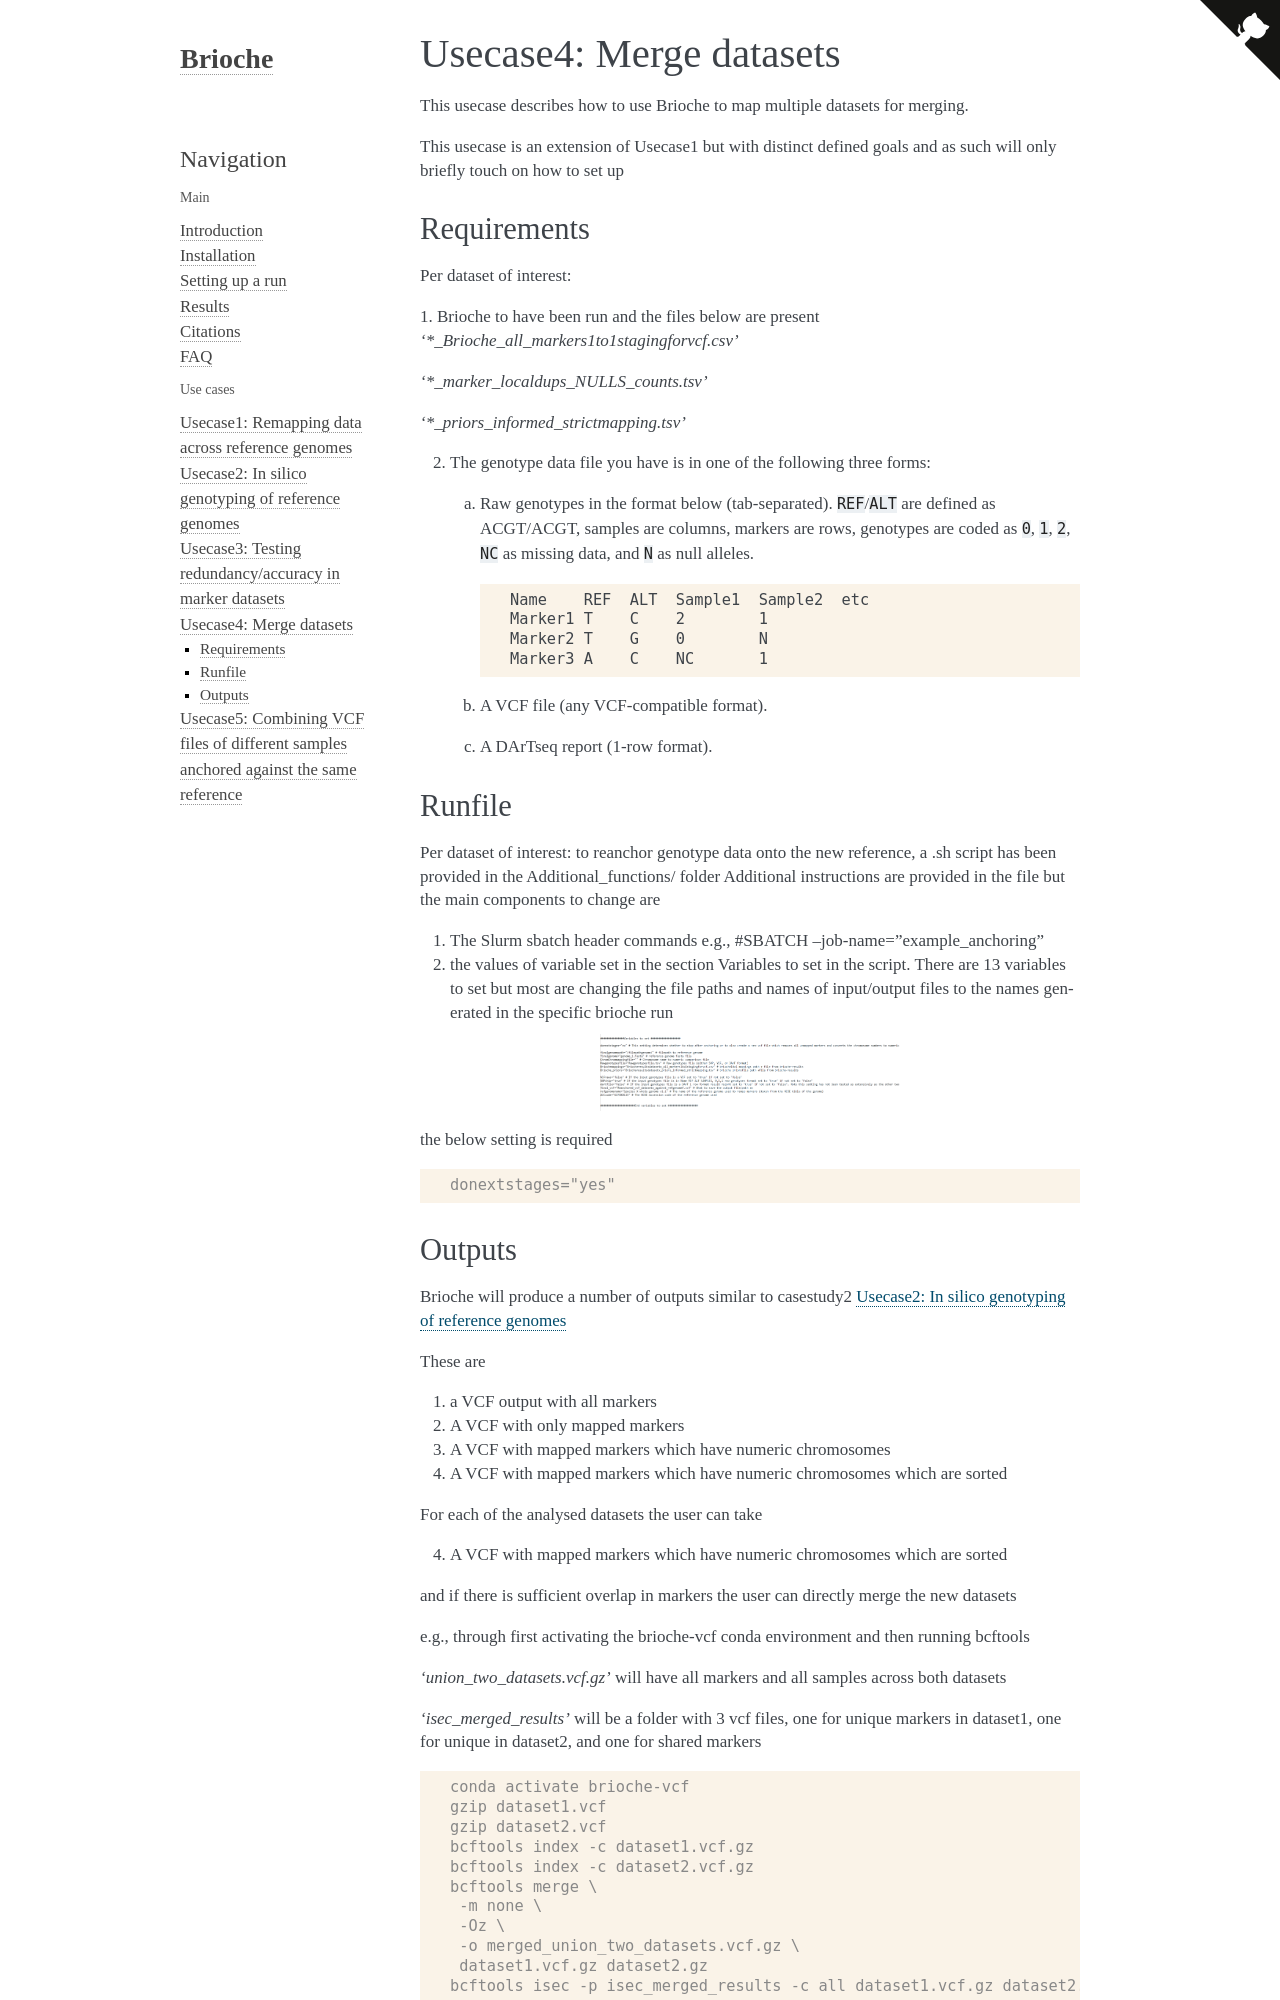

repository: plantinformatics/brioche · page: usecases/usecase4_merge_datasets.html · generator: sphinx

Usecase4: Merge datasets
========================

This usecase describes how to use Brioche to map multiple datasets for merging. 

This usecase is an extension of Usecase1 but with distinct defined goals and as such will only briefly touch on how to set up

Requirements 
~~~~~~~~~~~~

Per dataset of interest:

1. Brioche to have been run and the files below are present
'*_Brioche_all_markers1to1stagingforvcf.csv'
'*_marker_localdups_NULLS_counts.tsv'
'*_priors_informed_strictmapping.tsv'

2. The genotype data file you have is in one of the following three forms 
	a) Raw genotypes with the below format type (tsv separated). REF/ALT defined as ACGT ACGT, samples as columns, markers as rows genotype coded as 0,1,2, NC as missing data and N as Null alleles
	"""
	Name	REF	ALT	Sample1	Sample2	etc
	Marker1	T	C	2	1
	Marker2	T	G	0	N
	Marker3	A	C	NC	1
	"""
	b) A VCF file (any vcf compatible format)
	c) DArTseq Report 1 row format. 


Runfile
~~~~~~~

Per dataset of interest: to reanchor genotype data onto the new reference, a .sh script has been provided in the Additional_functions/ folder
Additional instructions are provided in the file but the main components to change are 

1) The Slurm sbatch header commands e.g., #SBATCH --job-name="example_anchoring"

2) the values of variable set in the section Variables to set in the script. There are 13 variables to set but most are changing the file paths and names of input/output files to the names generated in the specific brioche run

.. image:: Images/Variables_anchoring_script.png
   :alt: Parameters file
   :width: 300px
   :align: center

the below setting is required

.. code-block:: console

   donextstages="yes"


Outputs
~~~~~~~

Brioche will produce a number of outputs similar to casestudy2 {doc}`Usecase2: In silico genotyping of reference genomes <usecases/usecase2_insilico_genotyping>`

These are 

1) a VCF output with all markers
2) A VCF with only mapped markers
3) A VCF with mapped markers which have numeric chromosomes
4) A VCF with mapped markers which have numeric chromosomes which are sorted 


For each of the analysed datasets the user can take 
4) A VCF with mapped markers which have numeric chromosomes which are sorted

and if there is sufficient overlap in markers the user can directly merge the new datasets

e.g., through first activating the brioche-vcf conda environment and then running bcftools
'union_two_datasets.vcf.gz' will have all markers and all samples across both datasets
'isec_merged_results' will be a folder with 3 vcf files, one for unique markers in dataset1, one for unique in dataset2, and one for shared markers

.. code-block:: console

   conda activate brioche-vcf 
   gzip dataset1.vcf
   gzip dataset2.vcf
   bcftools index -c dataset1.vcf.gz
   bcftools index -c dataset2.vcf.gz
   bcftools merge \
    -m none \
    -Oz \
    -o merged_union_two_datasets.vcf.gz \
    dataset1.vcf.gz dataset2.gz
   bcftools isec -p isec_merged_results -c all dataset1.vcf.gz dataset2.vcf.gz



Alternatively if there is still poor overlap each dataset can be run through imputation and the imputed datasets can be merged for greater overlap


Other usecases
--------------
